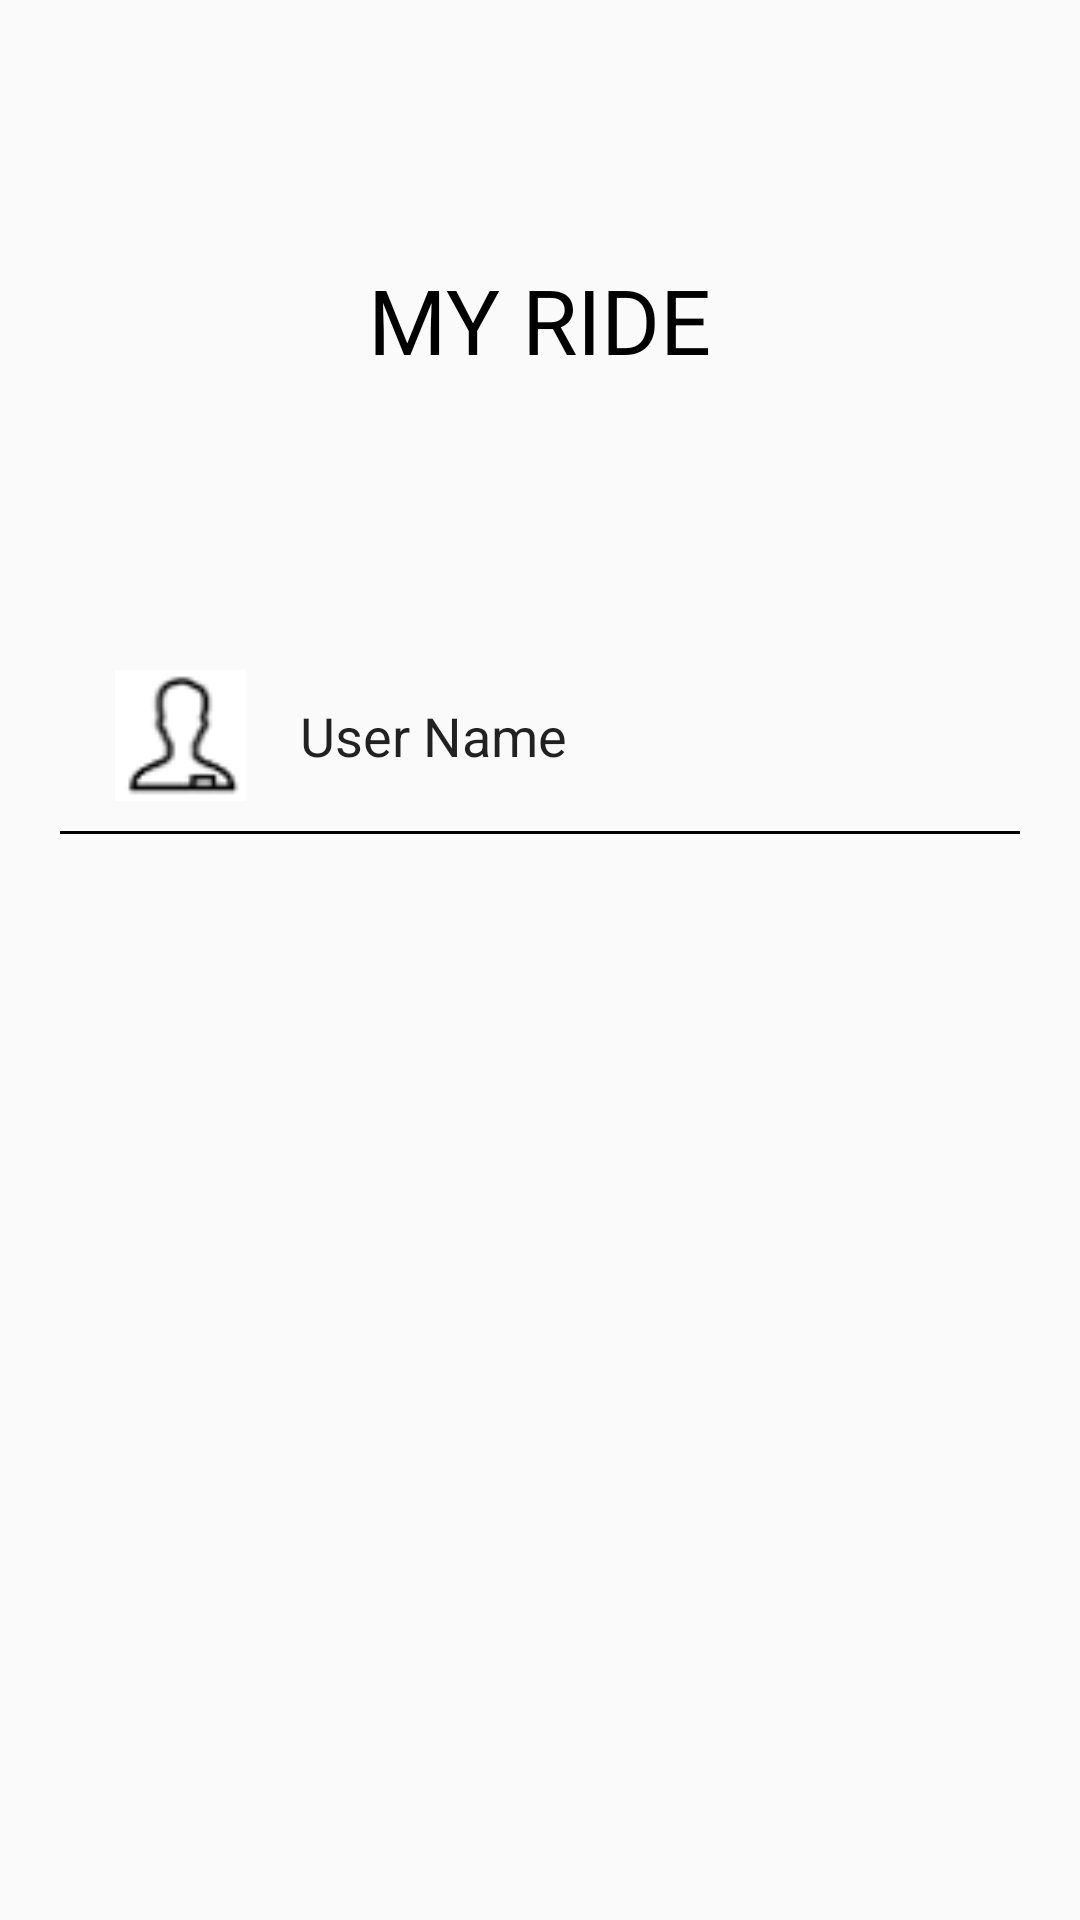

Layout XML and referenced resources for this Android screen:
<!-- AndroidManifest.xml: application theme AppTheme -->
<!-- res/layout/activity_registration.xml -->
<?xml version="1.0" encoding="utf-8"?>

<LinearLayout xmlns:android="http://schemas.android.com/apk/res/android"
    xmlns:app="http://schemas.android.com/apk/res-auto"
    xmlns:tools="http://schemas.android.com/tools"
    android:layout_width="match_parent"
    android:layout_height="match_parent"
    android:orientation="vertical"
    android:weightSum="3"
    tools:context="com.example.desk64.myapplication.Registration">

    <RelativeLayout
        android:layout_width="match_parent"
        android:layout_height="0dp"
        android:layout_weight="1">

        <android.support.v7.widget.AppCompatTextView
            android:layout_width="wrap_content"
            android:layout_height="wrap_content"
            android:layout_centerInParent="true"
            android:text="@string/my_ride"
            android:textColor="@color/colorBlack"
            android:textSize="30dp" />
    </RelativeLayout>

    <RelativeLayout

        android:layout_width="match_parent"
        android:layout_height="0dp"
        android:layout_weight="2"
        android:layout_marginLeft="20dp"
        android:layout_marginRight="20dp">

        <LinearLayout
            android:layout_width="match_parent"
            android:layout_height="match_parent"
            android:orientation="vertical"

            android:weightSum="10"
            android:layout_alignParentTop="true"
            android:layout_alignParentStart="true">

            <LinearLayout
                android:layout_width="match_parent"
                android:layout_height="0dp"
                android:orientation="horizontal"
                android:layout_weight="1.5"
                android:weightSum="10">

                <ImageView
                    android:id="@+id/user"
                    android:layout_width="0dp"
                    android:layout_height="match_parent"
                    android:layout_weight="2"
                    android:src="@mipmap/user"

                    android:layout_margin="10dp"/>

                <EditText
                    android:layout_width="0dp"
                    android:layout_height="match_parent"
                    android:layout_alignBottom="@+id/user"
                    android:layout_toEndOf="@+id/user"
                    android:layout_weight="8"
                    android:text="User Name"
                    android:background="@android:color/transparent"

                    />
            </LinearLayout>
            <View
                android:layout_width="match_parent"
                android:layout_height="1dp"
                android:background="@android:color/black" />
        </LinearLayout>
    </RelativeLayout>
</LinearLayout>
<!-- resources referenced by this layout -->
<resources>
  <color name="colorBlack">#000000</color>
  <!-- mipmap user: png bitmap (mipmap-xhdpi, 1294 bytes) -->
  <string name="my_ride">MY RIDE</string>
  <style name="AppTheme" parent="Theme.AppCompat.Light.NoActionBar">
          
          <item name="colorPrimary">@color/colorPrimary</item>
          <item name="colorPrimaryDark">@color/colorPrimaryDark</item>
          <item name="colorAccent">@color/colorAccent</item>
          <item name="android:textColorHint">@color/colorGray</item>
  
      </style>
  <color name="colorPrimary">#ffffff</color>
  <color name="colorPrimaryDark">#000000</color>
  <color name="colorAccent">#c9bebe</color>
  <color name="colorGray">#c9bebe</color>
</resources>
